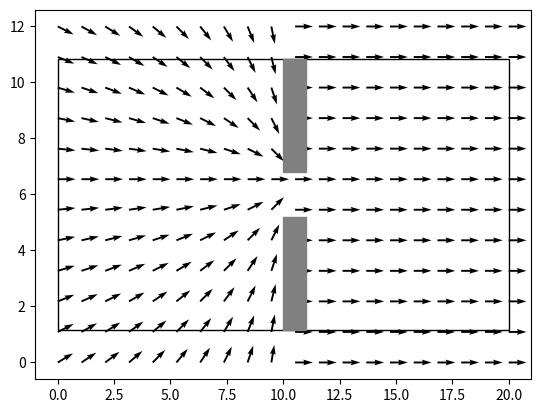

Write the Python code that produced this figure.
from typing import Tuple, List
from matplotlib.patches import Rectangle

import numpy as np
import matplotlib.pyplot as plt


class RectangleObstacle:
    """Rectagle obstacles wich one cannot penetrate
    It is defined as follow :

    (x_min, y_min)----------|
        |                       |
        |                       |
        |-------------------(x_max,y_max)
    """

    def __init__(self, point_1: Tuple[int], point_2: Tuple[int]) -> None:
        self.x_min, self.y_min = (
            min(point_1[0], point_2[0]),
            min(point_1[1], point_2[1]),
        )
        self.x_max, self.y_max = (
            max(point_1[0], point_2[0]),
            max(point_1[1], point_2[1]),
        )
        self.width = self.x_max - self.x_min
        self.height = self.y_max - self.y_min

    def __str__(self) -> str:
        return (
            "Rectangle obstacle of vertices "
            f"({self.x_min}, {self.y_min}) ({self.x_max}, {self.y_max})"
        )


class MovingArea:
    """Area where one can move. An entity cannot go throught
    obstacles and bordel of the area.
    """

    def __init__(
        self,
        width: int,
        height: int,
        moving_speed: float,
        exit_point: Tuple[int] = None,
        mesure_unit: float = 1,
    ) -> None:
        self._width = width
        self._height = height
        self.moving_speed = moving_speed
        self._mesure_unit = mesure_unit
        self._exit = (
            np.array(exit_point)
            if exit_point
            else np.array((self._width // 2, self._height // 2))
        )
        self.obstacles = []

    def initialize_obstacles(self, obstacles: List[RectangleObstacle]):
        """Check if obstacles are well defined and add them to the area."""
        for obstacle in obstacles:
            assert (
                0 <= obstacle.x_min <= self._width
                and 0 <= obstacle.x_max <= self._width
                and 0 <= obstacle.y_min <= self._height
                and 0 <= obstacle.y_max <= self._height
            ), f"[!] Your {obstacle} is not well defined !"
            self.obstacles.append(obstacle)

    def _is_in_escape_zone(self, position: Tuple[int]) -> bool:
        return position[0] < self._exit[0]

    def spontaneous_speeds(self) -> np.ndarray:
        speeds = np.zeros((self._width, self._height, 2))
        for x in range(self._width):
            for y in range(self._height):
                direction_vector = self._exit - np.array((x, y))
                speeds[x, y] = (
                    (
                        self.moving_speed
                        * direction_vector
                        / np.linalg.norm(direction_vector)
                    )
                    if self._is_in_escape_zone((x, y))
                    else np.array((self.moving_speed, 0))
                )
        return speeds

    def plot(self, fig: plt.figure) -> None:
        """Plot area and obstacles."""
        ax = fig.add_subplot()
        base_rect = Rectangle(
            xy=(0, 0), width=self._width, height=self._height, color="black", fill=False
        )
        ax.add_patch(base_rect)
        for obstacle in self.obstacles:
            obstacle_rect = Rectangle(
                xy=(obstacle.x_min, obstacle.y_min),
                width=obstacle.width,
                height=obstacle.height,
                color="grey",
            )
            ax.add_patch(obstacle_rect)

    def plot_speed(self, fig):
        ax = fig.add_subplot()
        x, y = np.meshgrid(
            np.linspace(0, self._width, self._width),
            np.linspace(0, self._height, self._height),
        )
        speeds = self.spontaneous_speeds()
        ax.quiver(x, y, np.transpose(speeds[:, :, 0]), np.transpose(speeds[:, :, 1]))


if __name__ == "__main__":
    """
    TEST DEV ZONE
    """

    WIDTH = 20
    HEIGHT = 12
    EXIT_RADIUS = 1
    WALL_BORDER = 1

    my_board = MovingArea(WIDTH, HEIGHT, 1)
    obstacles = [
        RectangleObstacle(
            (WIDTH // 2, 0),
            (WIDTH // 2 + WALL_BORDER, HEIGHT // 2 - EXIT_RADIUS),
        ),
        RectangleObstacle(
            (WIDTH // 2, HEIGHT),
            (WIDTH // 2 + WALL_BORDER, HEIGHT // 2 + EXIT_RADIUS),
        ),
    ]
    my_board.initialize_obstacles(obstacles)
    speeds = my_board.spontaneous_speeds()

    fig = plt.figure()

    my_board.plot_speed(fig)
    my_board.plot(fig)
    plt.axis("equal")
    plt.axis("off")
    plt.show()
